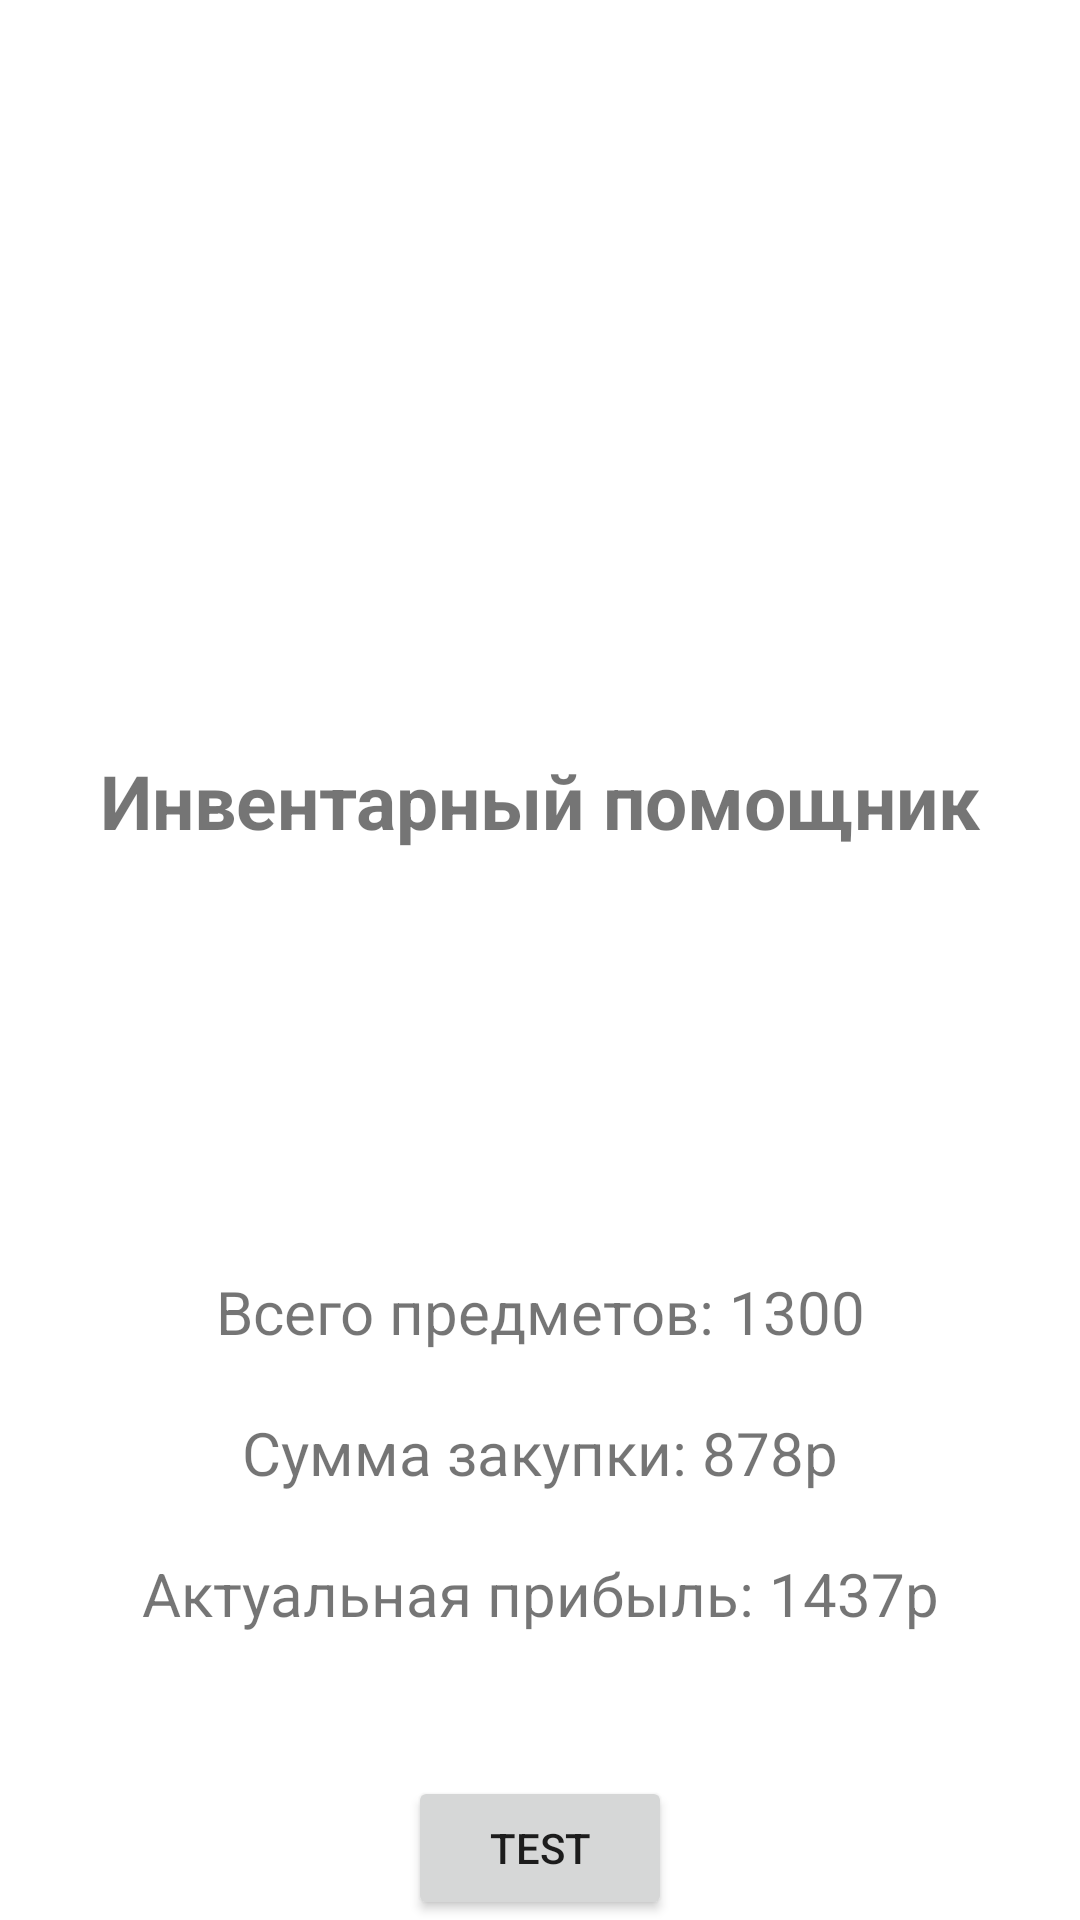

The Android layout XML behind this screen, and the referenced resources:
<!-- AndroidManifest.xml: application theme Theme.MyHelper -->
<!-- res/layout/activity_main.xml -->
<?xml version="1.0" encoding="utf-8"?>
<androidx.drawerlayout.widget.DrawerLayout xmlns:android="http://schemas.android.com/apk/res/android"
    xmlns:tools="http://schemas.android.com/tools"
    xmlns:app="http://schemas.android.com/apk/res-auto"
    android:layout_width="match_parent"
    android:layout_height="match_parent"
    android:fitsSystemWindows="true"
    tools:openDrawer="start"
    >

    <androidx.constraintlayout.widget.ConstraintLayout
        android:layout_width="match_parent"
        android:layout_height="match_parent"
        android:orientation="horizontal">

        <Button
            android:id="@+id/btntext"
            android:layout_width="wrap_content"
            android:layout_height="wrap_content"
            app:layout_constraintEnd_toEndOf="parent"
            app:layout_constraintStart_toStartOf="parent"
            app:layout_constraintBottom_toBottomOf="parent"
            android:text="test"
            />

        <ImageView
            android:layout_width="wrap_content"
            android:layout_height="250dp"
            android:src="@drawable/cases"
            app:layout_constraintStart_toStartOf="parent"
            app:layout_constraintEnd_toEndOf="parent"
            app:layout_constraintTop_toTopOf="parent"/>

        <TextView
            android:id="@+id/title"
            android:layout_width="wrap_content"
            android:layout_height="wrap_content"
            android:textSize="@dimen/title_size"
            android:layout_marginTop="250dp"
            android:text="Инвентарный помощник"
            android:textStyle="bold"
            app:layout_constraintEnd_toEndOf="parent"
            app:layout_constraintStart_toStartOf="parent"
            app:layout_constraintTop_toTopOf="parent" />

        <TextView
            android:id="@+id/v1"
            android:layout_width="wrap_content"
            android:layout_height="wrap_content"
            android:text="Всего предметов: 1300"
            app:layout_constraintStart_toStartOf="parent"
            app:layout_constraintEnd_toEndOf="parent"
            android:textSize="20dp"
            android:layout_marginTop="140dp"
            app:layout_constraintTop_toBottomOf="@+id/title"/>

        <TextView
            android:id="@+id/v2"
            android:layout_width="wrap_content"
            android:layout_height="wrap_content"
            android:text="Сумма закупки: 878р"
            android:layout_marginTop="20dp"
            app:layout_constraintStart_toStartOf="parent"
            app:layout_constraintEnd_toEndOf="parent"
            android:textSize="20dp"
            app:layout_constraintTop_toBottomOf="@+id/v1"/>

        <TextView
            android:id="@+id/v3"
            android:text="Актуальная прибыль: 1437р"
            android:layout_width="wrap_content"
            android:textSize="20dp"
            android:layout_marginTop="20dp"
            android:layout_height="wrap_content"
            app:layout_constraintStart_toStartOf="parent"
            app:layout_constraintEnd_toEndOf="parent"
            app:layout_constraintTop_toBottomOf="@+id/v2"/>

    </androidx.constraintlayout.widget.ConstraintLayout>

    <com.google.android.material.navigation.NavigationView
        android:id="@+id/nav_view"
        android:layout_width="match_parent"
        android:layout_height="match_parent"
        android:fitsSystemWindows="true"
        android:layout_gravity="start"
        app:menu="@menu/drawer_main_menu"
        app:headerLayout="@layout/header_main_menu"
        />
</androidx.drawerlayout.widget.DrawerLayout>
<!-- res/layout/header_main_menu.xml (included above) -->
<?xml version="1.0" encoding="utf-8"?>
<androidx.constraintlayout.widget.ConstraintLayout xmlns:android="http://schemas.android.com/apk/res/android"
    xmlns:app="http://schemas.android.com/apk/res-auto"
    xmlns:tools="http://schemas.android.com/tools"
    android:layout_width="match_parent"
    android:layout_height="@dimen/header_main_height"
    android:background="@color/cardview_dark_background">

    <TextView
        android:id="@+id/textHeader"
        android:layout_width="wrap_content"
        android:layout_height="wrap_content"
        android:text="TextView"
        android:textColor="@color/white"
        android:textSize="34sp"
        app:layout_constraintBottom_toBottomOf="parent"
        app:layout_constraintEnd_toEndOf="parent"
        app:layout_constraintStart_toStartOf="parent"
        app:layout_constraintTop_toTopOf="parent" />
</androidx.constraintlayout.widget.ConstraintLayout>
<!-- resources referenced by this layout -->
<resources>
  <dimen name="header_main_height">170dp</dimen>
  <dimen name="title_size">25sp</dimen>
  <style name="Theme.MyHelper" parent="Theme.MaterialComponents.DayNight.DarkActionBar">
          
          <item name="colorPrimary">@color/purple_500</item>
          <item name="colorPrimaryVariant">@color/purple_700</item>
          <item name="colorOnPrimary">@color/white</item>
          
          <item name="colorSecondary">@color/teal_200</item>
          <item name="colorSecondaryVariant">@color/teal_700</item>
          <item name="colorOnSecondary">@color/black</item>
          
          <item name="android:statusBarColor" tools:targetApi="l">?attr/colorPrimaryVariant</item>
          
          <item name="android:windowFullscreen">true</item>
          <item name="windowActionBar">false</item>
          <item name="windowNoTitle">true</item>
      </style>
  <!-- not gathered from this repository: default colours our renderer supplied (Android Studio template values) -->
  <color name="purple_500">#FF6200EE</color>
  <color name="purple_700">#FF3700B3</color>
  <color name="teal_200">#FF03DAC5</color>
  <color name="teal_700">#FF018786</color>
  <color name="black">#FF000000</color>
  <color name="white">#FFFFFFFF</color>
</resources>
